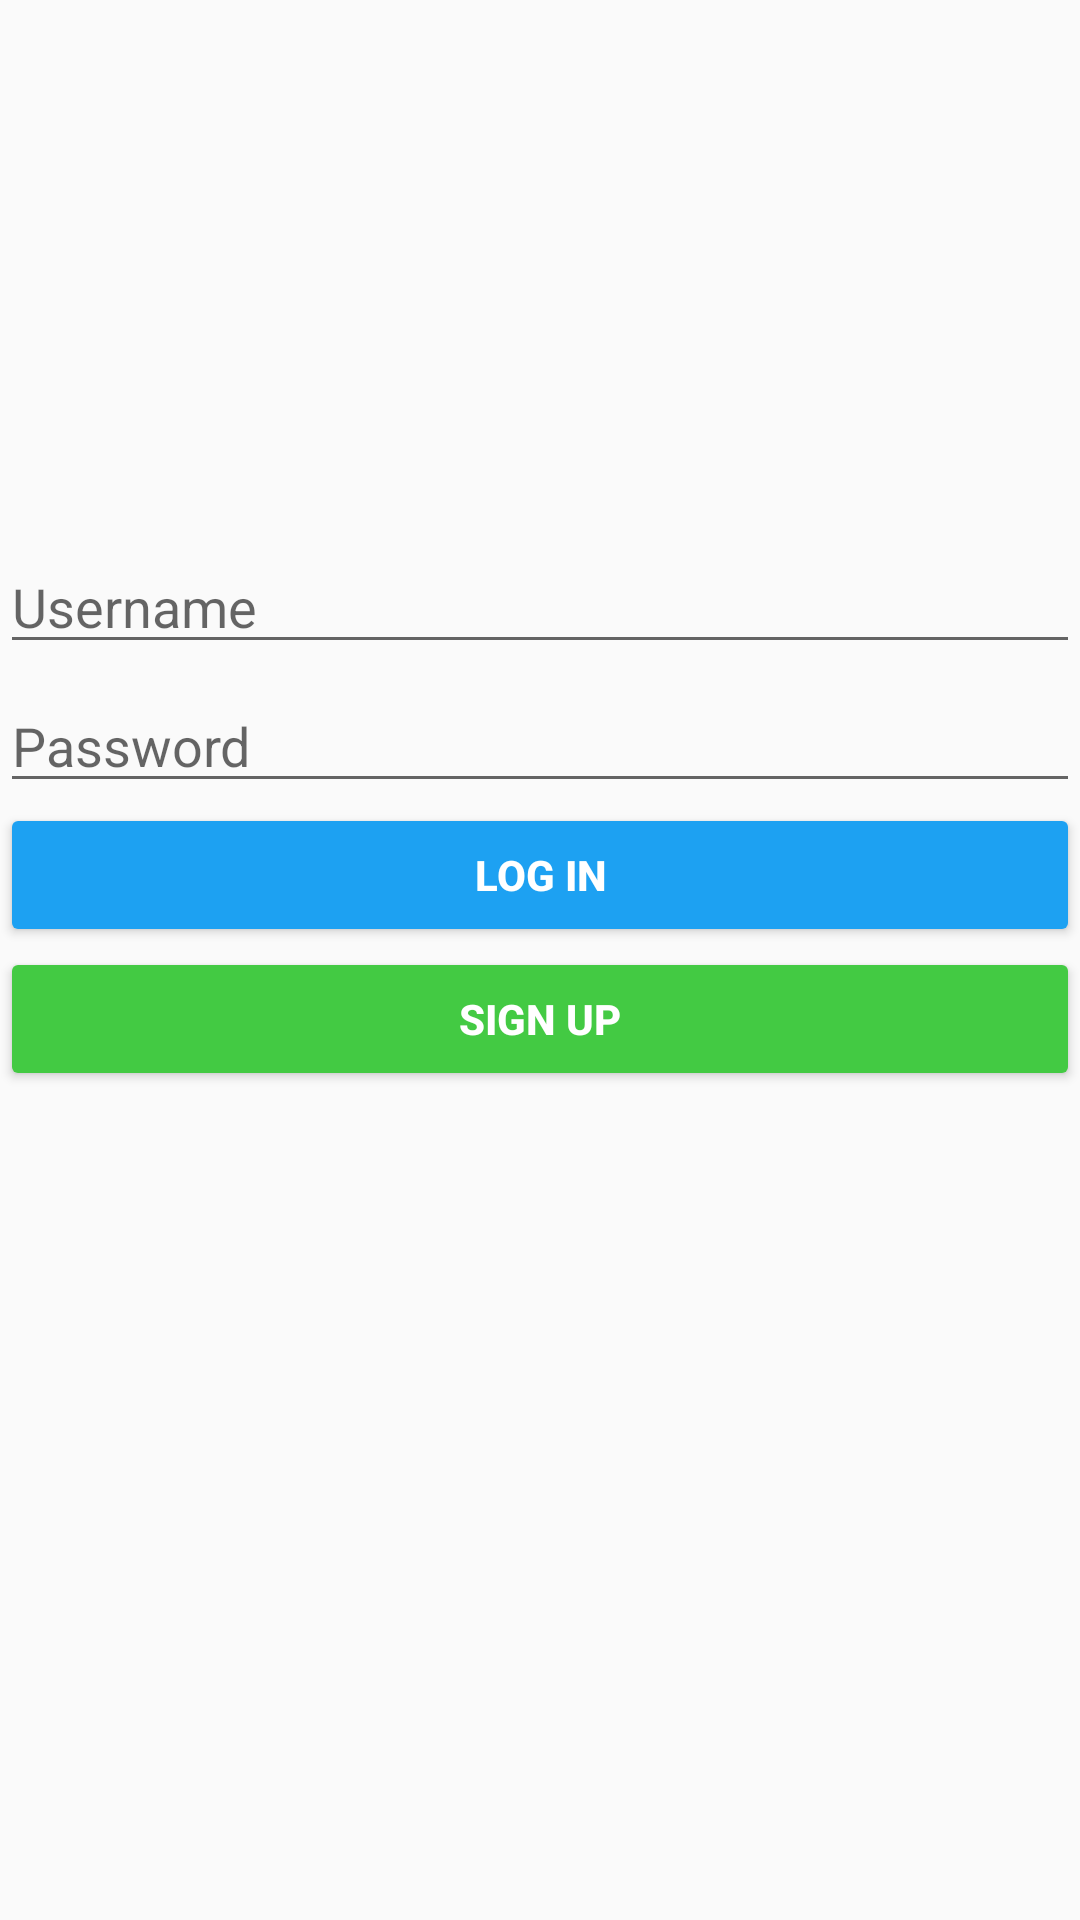

The Android layout XML behind this screen, and the referenced resources:
<!-- AndroidManifest.xml: application theme Theme.IgClone -->
<!-- res/layout/activity_login.xml -->
<?xml version="1.0" encoding="utf-8"?>
<RelativeLayout xmlns:android="http://schemas.android.com/apk/res/android"
    xmlns:app="http://schemas.android.com/apk/res-auto"
    xmlns:tools="http://schemas.android.com/tools"
    android:id="@+id/ivLabel"
    android:layout_width="match_parent"
    android:layout_height="match_parent"
    android:layout_marginStart="5dp"
    android:layout_marginEnd="5dp"
    tools:context=".LoginActivity">


    <ImageView
        android:id="@+id/ivInstalogo"
        android:layout_width="200dp"
        android:layout_centerHorizontal="true"
        android:layout_height="180dp"
        app:srcCompat="@drawable/ig_label" />


    <EditText
        android:id="@+id/etUsername"
        android:layout_width="match_parent"
        android:layout_height="wrap_content"
        android:layout_centerHorizontal="true"
        android:layout_marginTop="180dp"
        android:ems="10"
        android:gravity="start|top"
        android:hint="@string/username"
        android:inputType="textMultiLine"
        android:textColor="@color/black" />


    <EditText
        android:id="@+id/etPassword"
        android:layout_width="match_parent"
        android:layout_height="wrap_content"
        android:layout_below="@id/etUsername"
        android:layout_centerHorizontal="true"
        android:layout_marginTop="5dp"
        android:ems="10"
        android:gravity="start|top"
        android:hint="Password"
        android:inputType="textPassword"
        android:textColor="@color/black" />


    <Button
        android:id="@+id/btnLogin"
        android:layout_width="match_parent"
        android:layout_height="wrap_content"
        android:layout_below="@id/etPassword"
        android:layout_centerHorizontal="true"
        android:backgroundTint="#1DA1F2"
        android:text="Log In"

        android:textColor="@color/white"
        android:textStyle="bold" />

    <Button
        android:id="@+id/btnSignup"
        android:layout_width="match_parent"
        android:layout_height="wrap_content"
        android:layout_below="@id/btnLogin"
        android:layout_centerHorizontal="true"
        android:backgroundTint="#43CA43"
        android:text="SIGN UP"
        android:textColor="@color/white"
        android:textStyle="bold" />




</RelativeLayout>
<!-- resources referenced by this layout -->
<resources>
  <string name="username">Username</string>
  <style name="Theme.IgClone" parent="Theme.AppCompat.Light.NoActionBar">
          
          <item name="colorPrimary">@color/purple_500</item>
          <item name="colorPrimaryDark">@color/purple_700</item>
          <item name="colorAccent">@color/teal_200</item>
          
      </style>
  <!-- not gathered from this repository: default colours our renderer supplied (Android Studio template values) -->
  <color name="purple_500">#FF6200EE</color>
  <color name="purple_700">#FF3700B3</color>
  <color name="teal_200">#FF03DAC5</color>
  <color name="black">#FF000000</color>
  <color name="white">#FFFFFFFF</color>
</resources>
